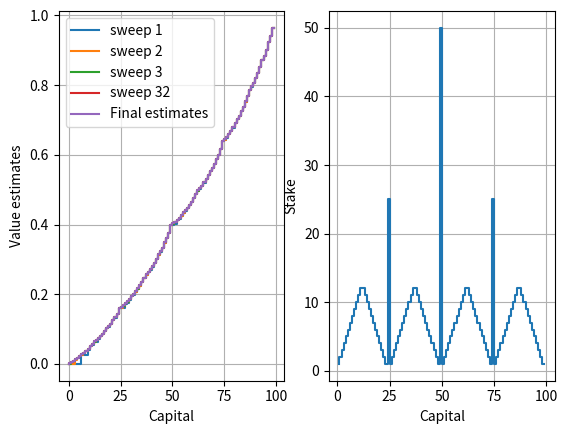

This figure's Python source:
import numpy as np
from tqdm import tqdm
import matplotlib.pyplot as plt

class GamblersProblem():

	def __init__(self, discount=0.99, ph=0.5, goal=100, threshold=0.1):

		self.discount = discount
		self.threshold = threshold

		self.ph = ph # Probability of winning the stake
		self.goal = goal # Terminal state

		self.V = np.zeros(shape=goal + 1)
		self.policy = np.zeros(shape=goal)
		self.V[goal] = 1 # Winning terminal state

	def solve(self):
		self.value_iteration()
		self.policy_selection()

	def value_iteration(self):
		pbar = tqdm()
		max_delta = np.inf

		while max_delta > self.threshold:
			max_delta = 0
			for s in range(1, self.goal):

				old_v = self.V[s]
				self.V[s] = self.compute_value(s)
				delta = np.abs(self.V[s] - old_v)

				if delta > max_delta:
					max_delta = delta
			pbar.update(1)
			pbar.set_postfix({'max_delta': max_delta})

	def policy_selection(self):
		for s in range(1, self.goal):
			self.policy[s] = self.compute_value(s, argmax=True)

	def _transition_probs(self, s_prime, rw, state, action):
		prob = 0
		next_state_win = state + action
		next_state_loss = state - action

		if rw == 1 and (not s_prime == self.goal):
			return 0 # Getting reward of 1 from state other than the winning state is impossible
		
		if s_prime == self.goal and rw == 0:
			return 0 # Getting reward of 0 from the winning state is impossible

		if s_prime == next_state_win:
			return self.ph
		elif s_prime == next_state_loss:
			return 1 - self.ph
		else:
			return 0
		
		print('We shouldnt be getting here')

	def compute_value(self, state, argmax=False): # Computes value of the state for value iteration algorithm
		n_actions = min(state, self.goal - state) + 1
		action_values = np.zeros(n_actions)

		for a in range(n_actions):
			action_values[a] = self.ph * self.V[state + a] + (1 - self.ph) * self.V[state - a] 
		"""for s_prime in range(self.goal + 1):
			for rw in range(2):
				for a in range(n_actions):
					action_values[a] += self._transition_probs(s_prime, rw, state, a) * (rw + self.discount * self.V[s_prime])"""
		if argmax:
			return np.argmax(np.round(action_values[1:], 5)) + 1
		return np.max(action_values)

def main():
	sweep_snapshots = [0, 1, 2, 31]
	solver = GamblersProblem(ph=0.4, discount=1)

	fig, (ax1, ax2) = plt.subplots(1, 2)

	for i in range(40):
		solver.solve()

		if i in sweep_snapshots:
			ax1.step(np.arange(100), solver.V[:-1], label=f'sweep {i + 1}')
	
	print(solver.V)
	print(solver.policy)

	ax1.step(np.arange(100), solver.V[:-1], label='Final estimates')
	
	ax1.grid()
	ax1.legend()
	ax1.set_xlabel('Capital')
	ax1.set_ylabel('Value estimates')

	ax2.step(np.arange(100)[1:], solver.policy[1:])
	ax2.grid()
	ax2.set_xlabel('Capital')
	ax2.set_ylabel('Stake')
	
	plt.show()

def test():
	solver = GamblersProblem(ph=0.4, discount=1)
	
	probs = []
	for state in range(100):
		for a in range(min(state, 100 - state) + 1):
			prob = 0
			for s_prime in range(100 + 1):
				for rw in range(2):
					p = solver._transition_probs(s_prime, rw, 50, 50)
					prob += p
			probs.append(prob)
	print(max(probs))


main()




		
		
